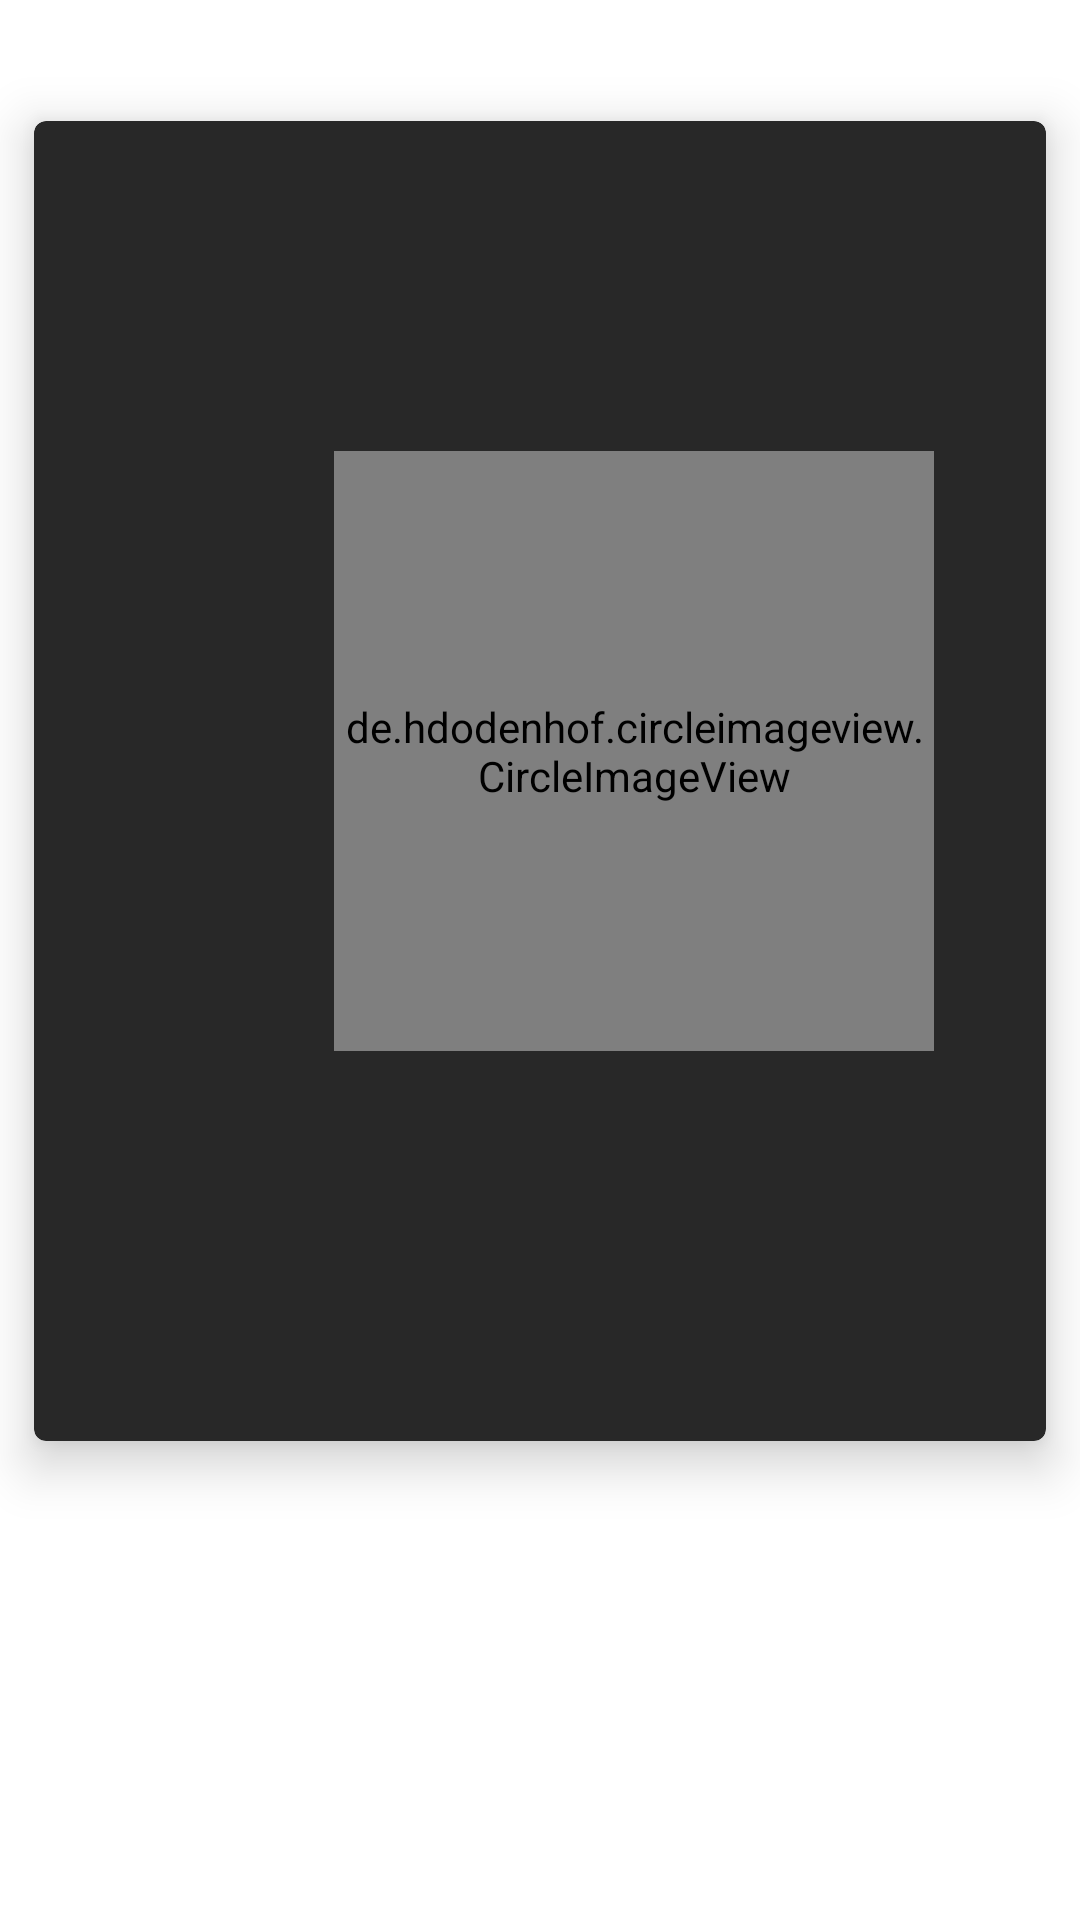

Reconstruct the res/layout file that produces this screen, plus the resources it refers to.
<!-- AndroidManifest.xml: application theme Theme.Yllnor_oblig2 -->
<!-- res/layout/element.xml -->
<?xml version="1.0" encoding="utf-8"?>
<LinearLayout xmlns:android="http://schemas.android.com/apk/res/android"
    xmlns:card_view="http://schemas.android.com/apk/res-auto"
    android:layout_width="wrap_content"
    android:layout_height="wrap_content">

    <androidx.cardview.widget.CardView
        android:id="@+id/card_view"
        android:layout_width="match_parent"
        android:layout_height="wrap_content"
        android:layout_marginTop="24dp"
        card_view:cardBackgroundColor="@color/darkgray"
        card_view:cardCornerRadius="4dp"
        card_view:cardElevation="10dp"
        card_view:cardUseCompatPadding="true">

        <View
            android:id="@+id/farge"
            android:layout_width="match_parent"
            android:layout_height="30dp"
            android:layout_marginStart="10dp"
            android:layout_marginTop="10dp"
            android:layout_marginEnd="10dp" />

        <TextView
            android:id="@+id/lag"
            android:layout_width="match_parent"
            android:layout_height="40dp"
            android:background="@color/darkgray"
            android:layout_marginStart="10dp"
            android:layout_marginTop="60dp"
            android:layout_marginEnd="10dp"
            android:textAlignment="center"
            android:textColor="@color/white"
            android:textSize="18sp" />

        <de.hdodenhof.circleimageview.CircleImageView
            android:id="@+id/image"
            android:layout_width="200dp"
            android:layout_height="200dp"
            android:layout_marginStart="100dp"
            android:layout_marginTop="110dp"
            android:layout_marginEnd="10dp"
            android:src="#FF000000"
            card_view:civ_border_color="#FF000000"
            card_view:civ_border_width="2dp" />

        <TextView
            android:id="@+id/navn"
            android:background="@color/darkgray"
            android:layout_width="match_parent"
            android:layout_height="40dp"
            android:layout_marginStart="10dp"
            android:layout_marginTop="340dp"
            android:layout_marginEnd="10dp"
            android:textAlignment="center"
            android:textColor="@color/white"
            android:textSize="18sp" />

        <TextView
            android:id="@+id/stemmer"
            android:background="@color/darkgray"
            android:layout_width="match_parent"
            android:layout_height="40dp"
            android:layout_marginStart="10dp"
            android:layout_marginTop="400dp"
            android:layout_marginEnd="10dp"
            android:textAlignment="center"
            android:textColor="@color/white"
            android:textSize="18sp" />

    </androidx.cardview.widget.CardView>
</LinearLayout>
<!-- resources referenced by this layout -->
<resources>
  <color name="darkgray">#282828</color>
  <color name="white">#FFFFFF</color>
  <style name="Theme.Yllnor_oblig2" parent="Theme.MaterialComponents.DayNight.DarkActionBar">
          
          <item name="colorPrimary">@color/purple_500</item>
          <item name="colorPrimaryVariant">@color/purple_700</item>
          <item name="colorOnPrimary">@color/white</item>
          
          <item name="colorSecondary">@color/teal_200</item>
          <item name="colorSecondaryVariant">@color/teal_700</item>
          <item name="colorOnSecondary">@color/black</item>
          
          <item name="android:statusBarColor" tools:targetApi="l">?attr/colorPrimaryVariant</item>
          
      </style>
  <color name="purple_500">#FF6200EE</color>
  <color name="purple_700">#FF3700B3</color>
  <color name="teal_200">#FF03DAC5</color>
  <color name="teal_700">#FF018786</color>
  <color name="black">#FF000000</color>
</resources>
